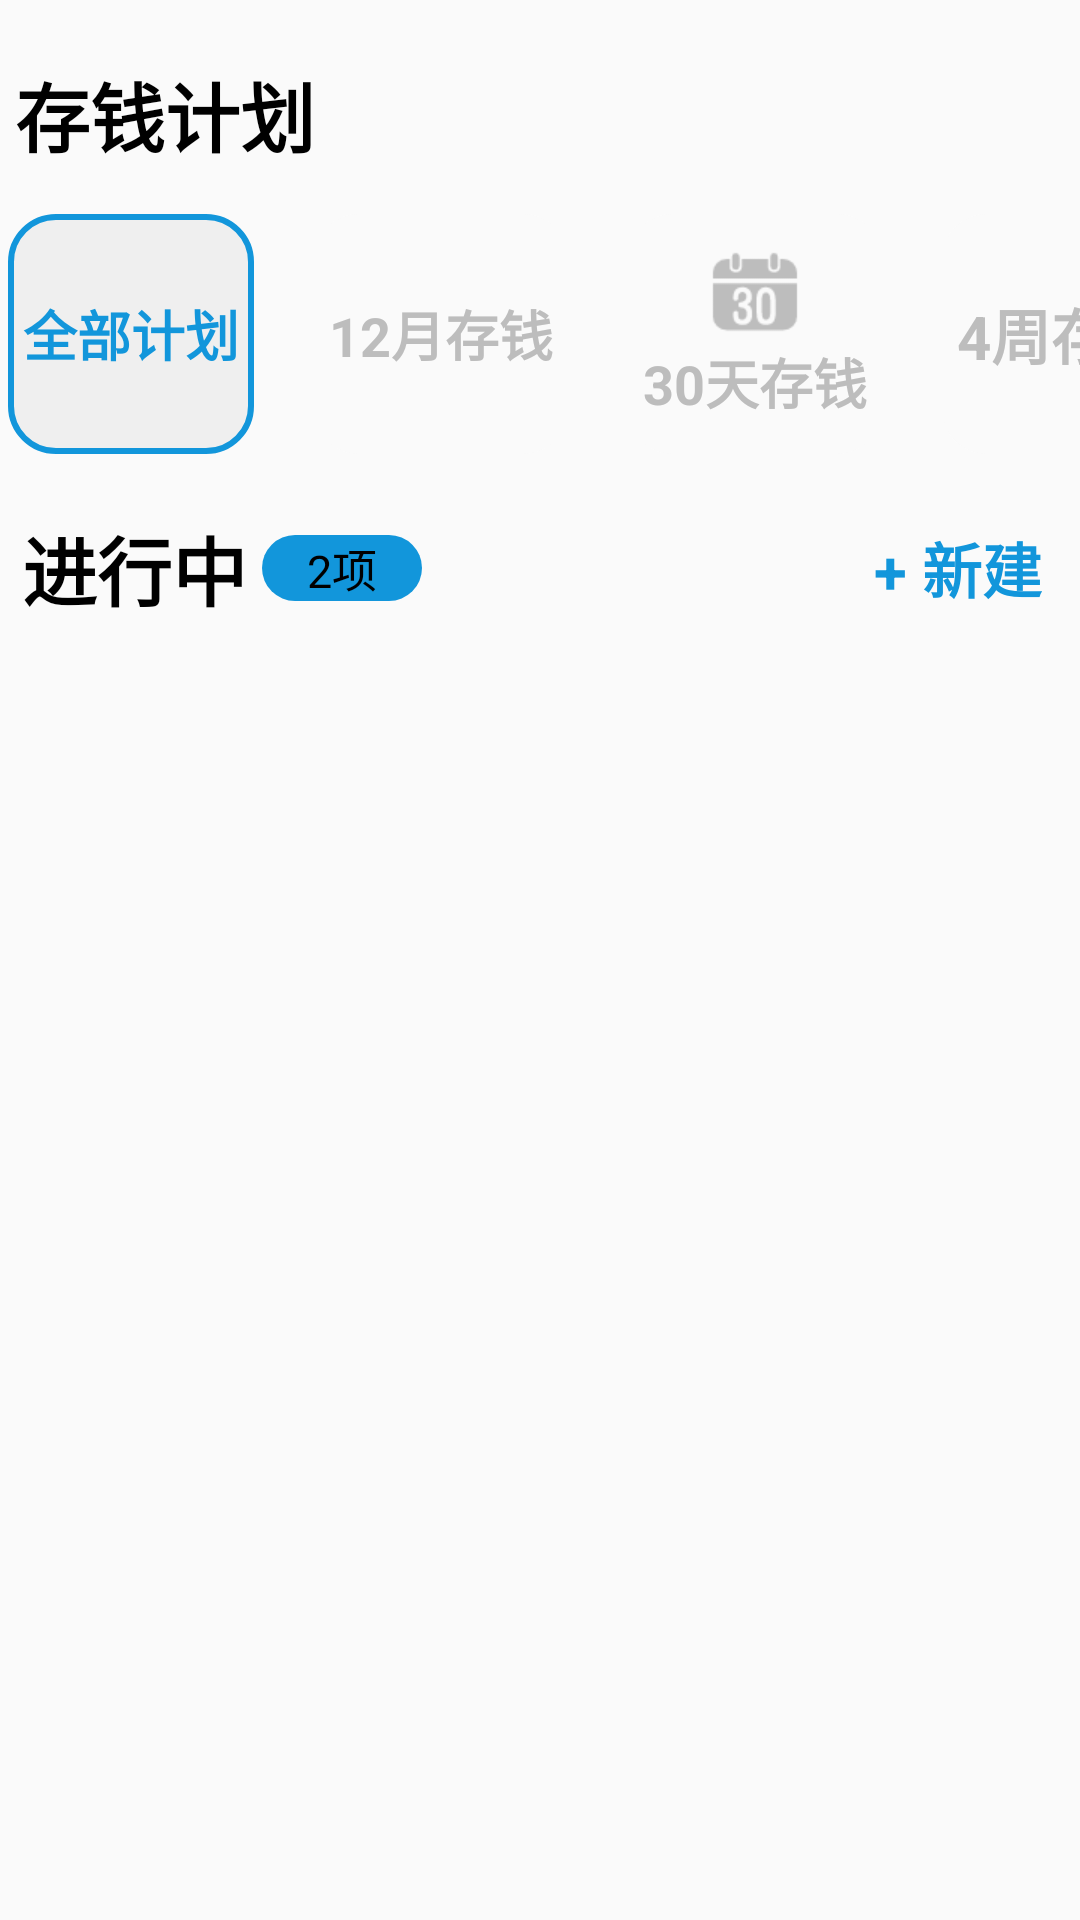

Here is an Android app screen rendered from its layout file. Give the layout XML and the strings, colors and styles it references.
<!-- AndroidManifest.xml: application theme Theme.MoneyKeep -->
<!-- res/layout/fragment_savemoney.xml -->
<?xml version="1.0" encoding="utf-8"?>
<LinearLayout xmlns:android="http://schemas.android.com/apk/res/android"
    xmlns:tools="http://schemas.android.com/tools"
    android:layout_width="match_parent"
    android:layout_height="match_parent"
    android:fitsSystemWindows="true"
    android:gravity="center_horizontal"
    android:orientation="vertical"
    tools:context=".Activity.ui.SaveMoney.SaveMoneyFragment">

    <TextView
        android:layout_width="wrap_content"
        android:layout_height="wrap_content"
        android:layout_gravity="center_vertical"
        android:layout_marginStart="5dp"
        android:layout_marginTop="20dp"
        android:layout_marginBottom="10dp"
        android:text="@string/save_plan"
        android:textColor="#000000"
        android:textSize="25sp"
        android:textStyle="bold" />

    <HorizontalScrollView
        android:layout_width="wrap_content"
        android:layout_height="wrap_content"
        android:layout_marginTop="5dp"
        android:gravity="center"
        android:scrollbars="none">

        <RadioGroup
            android:id="@+id/radioGroup"
            android:layout_width="wrap_content"
            android:layout_height="wrap_content"
            android:gravity="center"
            android:layout_marginStart="2.5dp"
            android:orientation="horizontal">

            <RadioButton
                android:id="@+id/radio_all"
                android:layout_width="wrap_content"
                android:layout_height="wrap_content"
                android:background="@drawable/but_ripple"
                android:button="@null"
                android:checked="true"
                android:drawableTop="@mipmap/all_project"
                android:drawableTint="@color/save_click"
                android:gravity="center"
                android:paddingHorizontal="5dp"
                android:paddingVertical="10dp"
                android:text="@string/all_plan"
                android:textColor="@color/save_click"
                android:textSize="18sp"
                android:textStyle="bold" />

            <RadioButton
                android:id="@+id/radio_12month"
                android:layout_width="wrap_content"
                android:layout_height="wrap_content"
                android:layout_marginStart="20dp"
                android:background="@drawable/but_ripple"
                android:button="@null"
                android:drawableTop="@mipmap/year_project"
                android:drawableTint="@color/save_click"
                android:gravity="center"
                android:paddingHorizontal="5dp"
                android:paddingVertical="10dp"
                android:text="@string/_12month"
                android:textColor="@color/save_click"
                android:textSize="18sp"
                android:textStyle="bold" />

            <RadioButton
                android:id="@+id/radio_30day"
                android:layout_width="wrap_content"
                android:layout_height="wrap_content"
                android:layout_marginStart="20dp"
                android:background="@drawable/but_ripple"
                android:button="@null"
                android:drawableTop="@mipmap/month_project"
                android:drawableTint="@color/save_click"
                android:gravity="center"
                android:paddingHorizontal="5dp"
                android:paddingVertical="10dp"
                android:text="@string/_30day"
                android:textColor="@color/save_click"
                android:textSize="18sp"
                android:textStyle="bold" />

            <RadioButton
                android:id="@+id/radio_4week"
                android:layout_width="wrap_content"
                android:layout_height="wrap_content"
                android:layout_marginStart="20dp"
                android:background="@drawable/but_ripple"
                android:button="@null"
                android:drawableTop="@mipmap/four_week"
                android:drawableTint="@color/save_click"
                android:gravity="center"
                android:paddingHorizontal="5dp"
                android:paddingVertical="10dp"
                android:text="@string/_4week"
                android:textColor="@color/save_click"
                android:textSize="20sp"
                android:textStyle="bold" />

            <RadioButton
                android:id="@+id/radio_52week"
                android:layout_width="wrap_content"
                android:layout_height="wrap_content"
                android:layout_marginStart="20dp"
                android:background="@drawable/but_ripple"
                android:button="@null"
                android:drawableTop="@mipmap/fiftytwo_week"
                android:drawableTint="@color/save_click"
                android:gravity="center"
                android:paddingHorizontal="5dp"
                android:paddingVertical="10dp"
                android:text="@string/_52week"
                android:textColor="@color/save_click"
                android:textSize="18sp"
                android:textStyle="bold" />

            <RadioButton
                android:id="@+id/radio_365day"
                android:layout_width="wrap_content"
                android:layout_height="wrap_content"
                android:layout_marginStart="20dp"
                android:background="@drawable/but_ripple"
                android:button="@null"
                android:drawableTop="@mipmap/is_365day"
                android:drawableTint="@color/save_click"
                android:gravity="center"
                android:paddingHorizontal="5dp"
                android:paddingVertical="10dp"
                android:text="@string/_365day"
                android:textColor="@color/save_click"
                android:textSize="18sp"
                android:textStyle="bold" />
            <RadioButton
                android:id="@+id/radio_custom"
                android:layout_width="wrap_content"
                android:layout_height="wrap_content"
                android:layout_marginStart="20dp"
                android:paddingHorizontal="5dp"
                android:paddingVertical="10dp"
                android:background="@drawable/but_ripple"
                android:button="@null"
                android:drawableTop="@mipmap/custom_64"
                android:drawableTint="@color/save_click"
                android:gravity="center"
                android:padding="5dp"
                android:text="@string/custom"
                android:textColor="@color/save_click"
                android:textSize="18sp"
                android:textStyle="bold" />

        </RadioGroup>
    </HorizontalScrollView>

    <RelativeLayout
        android:layout_width="match_parent"
        android:layout_height="wrap_content"
        android:layout_marginTop="20dp"
        android:gravity="center_vertical"
        android:orientation="horizontal"
        android:layout_marginStart="5dp">

        <TextView
            android:id="@+id/doing"
            android:layout_width="wrap_content"
            android:layout_height="wrap_content"


            android:text="@string/isdoing"
            android:textColor="#000000"
            android:textSize="25sp"
            android:textStyle="bold" />

        <TextView
            android:id="@+id/count"
            android:layout_width="wrap_content"
            android:layout_height="wrap_content"
            android:layout_centerVertical="true"
            android:layout_marginStart="5dp"
            android:layout_toEndOf="@+id/doing"
            android:background="@drawable/amount_background"
            android:gravity="center"
            android:paddingHorizontal="15dp"
            android:text="2项"
            android:textColor="#000000"
            android:textSize="15sp" />

        <TextView
            android:id="@+id/add_event"
            android:layout_width="wrap_content"
            android:layout_height="wrap_content"
            android:layout_alignParentEnd="true"
            android:layout_centerVertical="true"
            android:layout_marginEnd="15dp"
            android:text="@string/new_plan"
            android:textColor="@color/blue"
            android:textSize="20sp"
            android:textStyle="bold" />
    </RelativeLayout>

    <androidx.recyclerview.widget.RecyclerView
        android:id="@+id/recyclerView"
        android:layout_width="match_parent"
        android:layout_height="match_parent"
        android:layout_marginHorizontal="10dp"
        android:layout_marginTop="10dp" />


</LinearLayout>
<!-- resources referenced by this layout -->
<resources>
  <color name="blue">#1296db</color>
  <!-- drawable amount_background (drawable) -->
  <?xml version="1.0" encoding="utf-8"?>
  <layer-list
      xmlns:android="http://schemas.android.com/apk/res/android">
      <item >
          <shape
              xmlns:android="http://schemas.android.com/apk/res/android"
              android:shape="rectangle">
              <solid
                  android:color="@color/blue"/>
               <size android:width="25dp"/>
              <corners
                  android:bottomLeftRadius="40dp"
                  android:bottomRightRadius="40dp"
                  android:topLeftRadius="40dp"
                  android:topRightRadius="40dp" />
  
          </shape>
      </item>
  </layer-list>
  <!-- drawable but_ripple (drawable) -->
  <?xml version="1.0" encoding="utf-8"?>
  <ripple xmlns:android="http://schemas.android.com/apk/res/android"
      android:color="#67E7FC">
      <item android:drawable="@drawable/project_select" />
  </ripple>
  <!-- mipmap all_project: png bitmap (drawable, 861 bytes) -->
  <!-- mipmap custom_64: png bitmap (mipmap-xhdpi, 1457 bytes) -->
  <!-- mipmap fiftytwo_week: png bitmap (drawable, 10677 bytes) -->
  <!-- mipmap four_week: png bitmap (drawable, 11135 bytes) -->
  <!-- mipmap is_365day: png bitmap (drawable, 10010 bytes) -->
  <!-- mipmap month_project: png bitmap (drawable, 5928 bytes) -->
  <!-- mipmap year_project: png bitmap (drawable, 9396 bytes) -->
  <string name="_12month">12月存钱</string>
  <string name="_30day">30天存钱</string>
  <string name="_365day">365天存钱</string>
  <string name="_4week">4周存钱</string>
  <string name="_52week">52周存钱</string>
  <string name="all_plan">全部计划</string>
  <string name="custom">自定义</string>
  <string name="isdoing">进行中</string>
  <string name="new_plan">+ 新建</string>
  <string name="save_plan">存钱计划</string>
  <style name="Theme.MoneyKeep" parent="Theme.MaterialComponents.DayNight.NoActionBar.Bridge">
          
          <item name="colorPrimary">@color/purple_500</item>
          <item name="colorPrimaryVariant">@color/purple_700</item>
          <item name="colorOnPrimary">@color/white</item>
          
          <item name="colorSecondary">@color/teal_200</item>
          <item name="colorSecondaryVariant">@color/teal_700</item>
          <item name="colorOnSecondary">@color/black</item>
          
          <item name="android:statusBarColor" tools:targetApi="l">?attr/colorPrimaryVariant</item>
          
      </style>
  <!-- drawable project_select (drawable) -->
  <?xml version="1.0" encoding="utf-8"?>
  <selector
      xmlns:android="http://schemas.android.com/apk/res/android">
      <item android:state_checked="false" android:state_enabled="true">
          <shape
              xmlns:android="http://schemas.android.com/apk/res/android"
              android:shape="rectangle">
              <solid
                  android:color="#FAFAFA"/>
              <corners
                  android:radius="15dp"/>
              <stroke
                  android:width="0dp"
                  android:color="#1296db"/>
              <size android:width="80dp"
                  android:height="80dp"/>
  
          </shape>
      </item>
      <item android:state_checked="true" android:state_enabled="true">
          <shape
              xmlns:android="http://schemas.android.com/apk/res/android"
              android:shape="rectangle">
              <solid
                  android:color="#EFEFEF"/>
              <corners
                  android:radius="15dp"/>
              <stroke
                  android:width="2dp"
                  android:color="#1296db"/>
              <size android:width="80dp"
                  android:height="80dp"/>
  
          </shape>
      </item>
  </selector>
  <color name="purple_500">#FF6200EE</color>
  <color name="purple_700">#FF3700B3</color>
  <color name="white">#FFFFFFFF</color>
  <color name="teal_200">#FF03DAC5</color>
  <color name="teal_700">#FF018786</color>
  <color name="black">#FF000000</color>
</resources>
